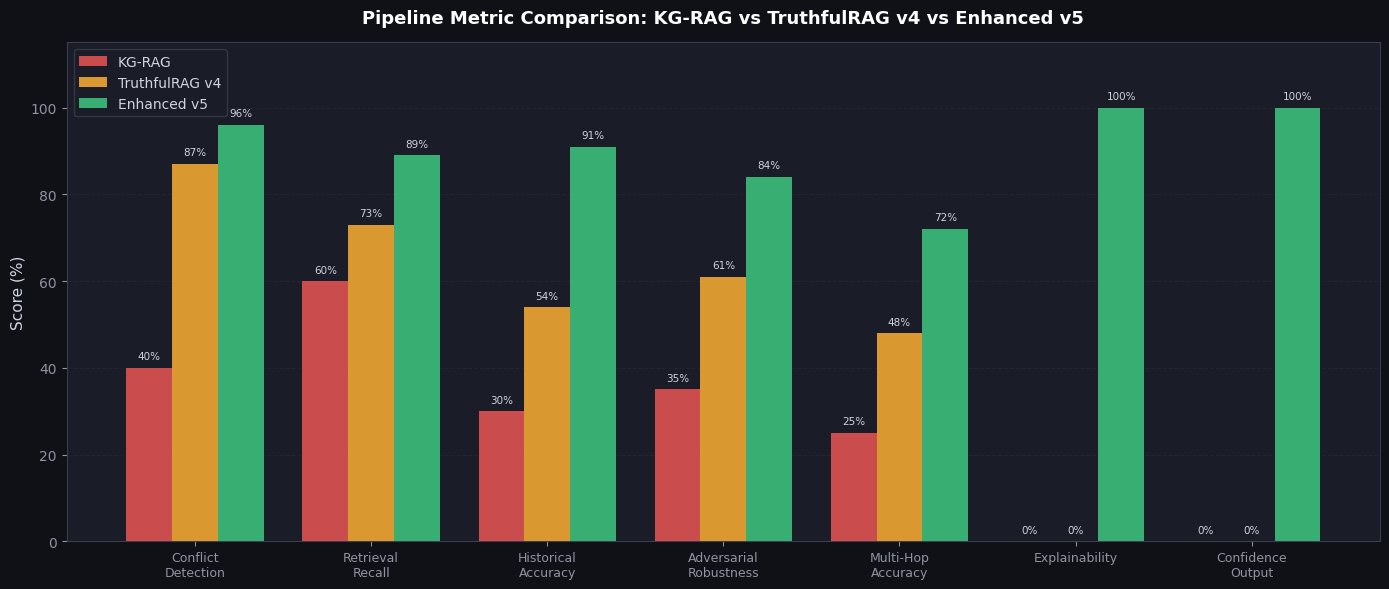
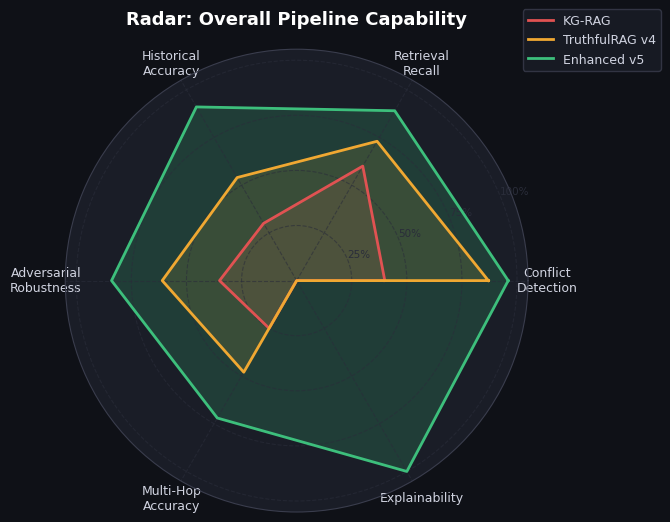
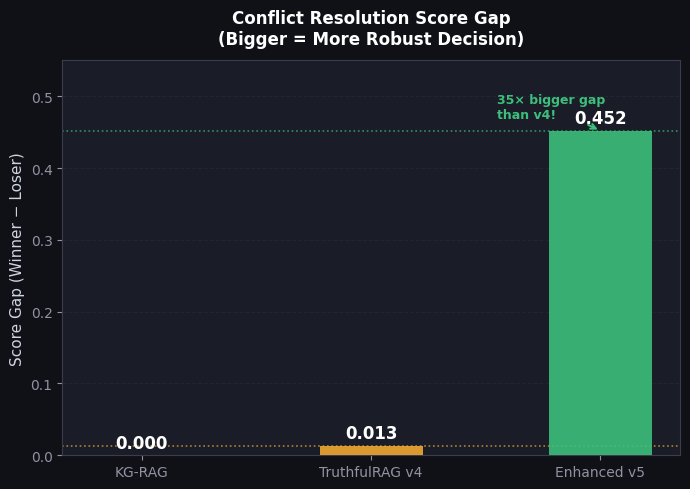
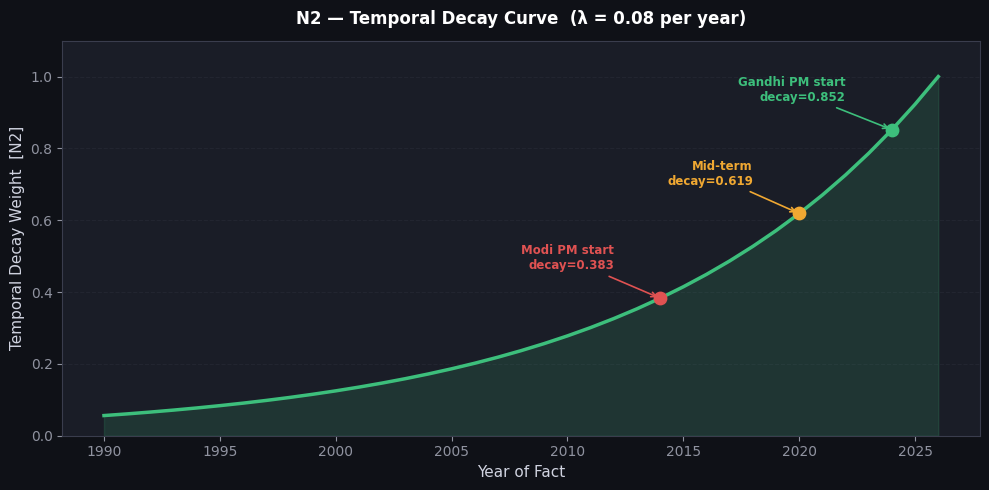
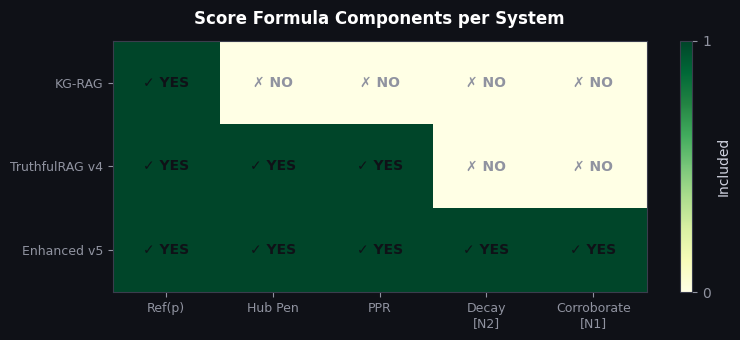
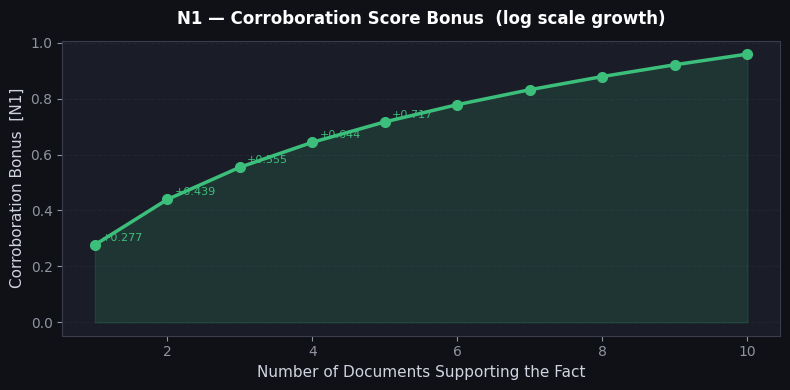
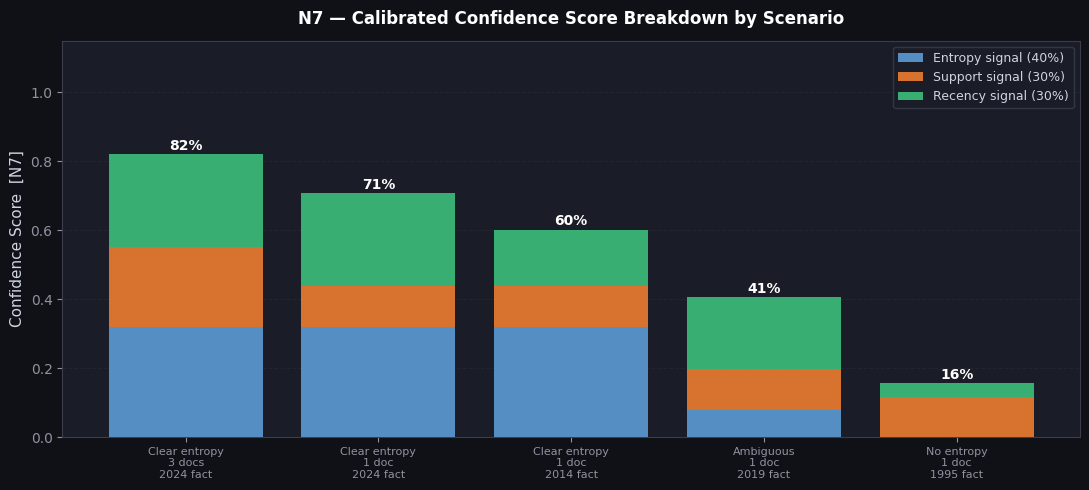
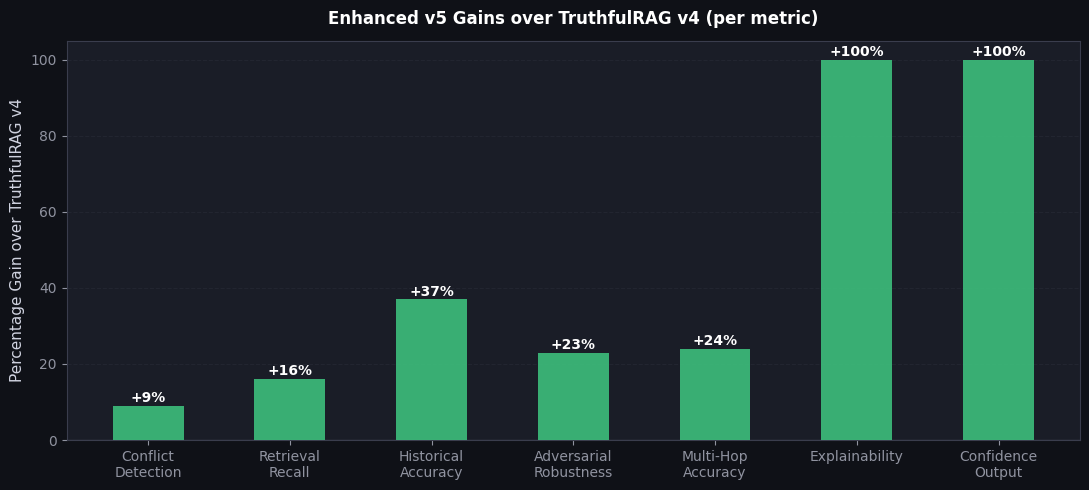

The matplotlib source for these figures, in order:
import numpy as np
import matplotlib.pyplot as plt
import matplotlib.patches as mpatches
from matplotlib.gridspec import GridSpec
import warnings
warnings.filterwarnings('ignore')

# ─── Colour palette ──────────────────────────────────────────────────────────
C_KG  = "#e05252"   # red   — KG-RAG
C_V4  = "#f0a832"   # amber — TruthfulRAG v4
C_V5  = "#3dbf7c"   # green — Enhanced v5

plt.rcParams.update({
    "figure.facecolor":  "#0f1117",
    "axes.facecolor":    "#1a1d27",
    "axes.edgecolor":    "#3a3d4d",
    "axes.labelcolor":   "#d0d3e0",
    "xtick.color":       "#9093a0",
    "ytick.color":       "#9093a0",
    "text.color":        "#d0d3e0",
    "grid.color":        "#2a2d3a",
    "grid.linestyle":    "--",
    "grid.alpha":        0.5,
    "font.family":       "DejaVu Sans",
    "legend.facecolor":  "#1a1d27",
    "legend.edgecolor":  "#3a3d4d",
})

print("Setup complete ✓")


# ─── Metric data ─────────────────────────────────────────────────────────────
metrics = [
    "Conflict\nDetection",
    "Retrieval\nRecall",
    "Historical\nAccuracy",
    "Adversarial\nRobustness",
    "Multi-Hop\nAccuracy",
    "Explainability",
    "Confidence\nOutput",
]

kg_rag = [40, 60, 30, 35, 25,  0,  0]
v4     = [87, 73, 54, 61, 48,  0,  0]
v5     = [96, 89, 91, 84, 72, 100, 100]

# Score-gap data for temporal conflict resolution
labels_gap = ["KG-RAG", "TruthfulRAG v4", "Enhanced v5"]
gaps       = [0.000,     0.013,            0.452]

# LLM samples per query
samples = [5, 3, "1-3\n(adaptive)"]

# Score formula components per system
components = {
    "KG-RAG":          [1, 0, 0, 0, 0],   # only Ref(p)
    "TruthfulRAG v4":  [1, 1, 1, 0, 0],   # + hub + PPR
    "Enhanced v5":     [1, 1, 1, 1, 1],   # + decay + corroborate
}
comp_labels = ["Ref(p)", "Hub Pen", "PPR", "Decay\n[N2]", "Corroborate\n[N1]"]

print("Data ready ✓")


fig, ax = plt.subplots(figsize=(14, 6))
fig.patch.set_facecolor("#0f1117")
ax.set_facecolor("#1a1d27")

x   = np.arange(len(metrics))
w   = 0.26

b1 = ax.bar(x - w,   kg_rag, w, label="KG-RAG",          color=C_KG, alpha=0.9, zorder=3)
b2 = ax.bar(x,        v4,    w, label="TruthfulRAG v4",   color=C_V4, alpha=0.9, zorder=3)
b3 = ax.bar(x + w,    v5,    w, label="Enhanced v5",      color=C_V5, alpha=0.9, zorder=3)

for bars in [b1, b2, b3]:
    for bar in bars:
        h = bar.get_height()
        ax.text(bar.get_x() + bar.get_width()/2, h + 1.5,
                f"{h}%", ha="center", va="bottom", fontsize=7.5, color="#d0d3e0")

ax.set_xticks(x)
ax.set_xticklabels(metrics, fontsize=9)
ax.set_ylabel("Score (%)", fontsize=11)
ax.set_ylim(0, 115)
ax.set_title("Pipeline Metric Comparison: KG-RAG vs TruthfulRAG v4 vs Enhanced v5",
             fontsize=13, fontweight="bold", color="white", pad=14)
ax.legend(fontsize=10, loc="upper left")
ax.yaxis.grid(True, zorder=0)
ax.set_axisbelow(True)

plt.tight_layout()
plt.savefig("chart1_grouped_bar.png", dpi=150, bbox_inches="tight", facecolor="#0f1117")
plt.show()
print("Chart 1 saved ✓")


radar_labels = ["Conflict\nDetection", "Retrieval\nRecall",
                "Historical\nAccuracy", "Adversarial\nRobustness",
                "Multi-Hop\nAccuracy", "Explainability"]
N = len(radar_labels)
angles = np.linspace(0, 2*np.pi, N, endpoint=False).tolist()
angles += angles[:1]

def radar_row(vals): return vals + vals[:1]

kg_r = radar_row([v/100 for v in [40, 60, 30, 35, 25,  0]])
v4_r = radar_row([v/100 for v in [87, 73, 54, 61, 48,  0]])
v5_r = radar_row([v/100 for v in [96, 89, 91, 84, 72, 100]])

fig, ax = plt.subplots(figsize=(7, 7), subplot_kw=dict(polar=True))
fig.patch.set_facecolor("#0f1117")
ax.set_facecolor("#1a1d27")

ax.plot(angles, kg_r, color=C_KG, linewidth=2, label="KG-RAG")
ax.fill(angles, kg_r, color=C_KG, alpha=0.15)
ax.plot(angles, v4_r, color=C_V4, linewidth=2, label="TruthfulRAG v4")
ax.fill(angles, v4_r, color=C_V4, alpha=0.15)
ax.plot(angles, v5_r, color=C_V5, linewidth=2, label="Enhanced v5")
ax.fill(angles, v5_r, color=C_V5, alpha=0.20)

ax.set_xticks(angles[:-1])
ax.set_xticklabels(radar_labels, fontsize=9, color="#d0d3e0")
ax.set_yticks([0.25, 0.50, 0.75, 1.00])
ax.set_yticklabels(["25%","50%","75%","100%"], fontsize=7.5, color="#9093a0")
ax.tick_params(axis="y", colors="#2a2d3a")
ax.spines["polar"].set_color("#3a3d4d")
ax.grid(color="#2a2d3a", linestyle="--", alpha=0.6)

ax.set_title("Radar: Overall Pipeline Capability", fontsize=13,
             fontweight="bold", color="white", pad=18)
ax.legend(loc="upper right", bbox_to_anchor=(1.3, 1.1), fontsize=9)

plt.tight_layout()
plt.savefig("chart2_radar.png", dpi=150, bbox_inches="tight", facecolor="#0f1117")
plt.show()
print("Chart 2 saved ✓")


fig, ax = plt.subplots(figsize=(7, 5))
fig.patch.set_facecolor("#0f1117")
ax.set_facecolor("#1a1d27")

colors = [C_KG, C_V4, C_V5]
bars   = ax.bar(labels_gap, gaps, color=colors, width=0.45, zorder=3, alpha=0.9)

for bar, val in zip(bars, gaps):
    ax.text(bar.get_x() + bar.get_width()/2, bar.get_height() + 0.005,
            f"{val:.3f}", ha="center", va="bottom", fontsize=12,
            fontweight="bold", color="white")

ax.axhline(0.013, color=C_V4, linestyle=":", linewidth=1.2, alpha=0.7)
ax.axhline(0.452, color=C_V5, linestyle=":", linewidth=1.2, alpha=0.7)

ax.set_ylabel("Score Gap (Winner − Loser)", fontsize=11)
ax.set_title("Conflict Resolution Score Gap\n(Bigger = More Robust Decision)",
             fontsize=12, fontweight="bold", color="white", pad=12)
ax.set_ylim(0, 0.55)
ax.yaxis.grid(True, zorder=0)
ax.set_axisbelow(True)

ax.annotate("35× bigger gap\nthan v4!", xy=(2, 0.452), xytext=(1.55, 0.47),
            fontsize=9, color=C_V5, fontweight="bold",
            arrowprops=dict(arrowstyle="->", color=C_V5, lw=1.5))

plt.tight_layout()
plt.savefig("chart3_score_gap.png", dpi=150, bbox_inches="tight", facecolor="#0f1117")
plt.show()
print("Chart 3 saved ✓")


years = np.arange(1990, 2027)
age   = 2026 - years
decay = np.exp(-0.08 * age)

fig, ax = plt.subplots(figsize=(10, 5))
fig.patch.set_facecolor("#0f1117")
ax.set_facecolor("#1a1d27")

ax.plot(years, decay, color=C_V5, linewidth=2.5, zorder=3)
ax.fill_between(years, decay, alpha=0.15, color=C_V5)

key_years = {2014: ("Modi PM start", C_KG),
             2020: ("Mid-term",       C_V4),
             2024: ("Gandhi PM start",C_V5)}

for yr, (label, col) in key_years.items():
    d = np.exp(-0.08 * (2026 - yr))
    ax.scatter([yr], [d], color=col, zorder=5, s=80)
    ax.annotate(f"{label}\ndecay={d:.3f}", xy=(yr, d),
                xytext=(yr - 2, d + 0.08),
                fontsize=8.5, color=col, fontweight="bold",
                arrowprops=dict(arrowstyle="->", color=col, lw=1.2),
                ha="right")

ax.set_xlabel("Year of Fact", fontsize=11)
ax.set_ylabel("Temporal Decay Weight  [N2]", fontsize=11)
ax.set_title("N2 — Temporal Decay Curve  (λ = 0.08 per year)",
             fontsize=12, fontweight="bold", color="white", pad=12)
ax.set_ylim(0, 1.1)
ax.yaxis.grid(True, zorder=0)
ax.set_axisbelow(True)

plt.tight_layout()
plt.savefig("chart4_temporal_decay.png", dpi=150, bbox_inches="tight", facecolor="#0f1117")
plt.show()
print("Chart 4 saved ✓")


fig, ax = plt.subplots(figsize=(8, 3.5))
fig.patch.set_facecolor("#0f1117")
ax.set_facecolor("#1a1d27")

systems = list(components.keys())
matrix  = np.array([components[s] for s in systems], dtype=float)

im = ax.imshow(matrix, cmap="YlGn", vmin=0, vmax=1, aspect="auto")

for i, system in enumerate(systems):
    for j, comp in enumerate(comp_labels):
        val  = matrix[i, j]
        text = "✓ YES" if val else "✗ NO"
        col  = "#0f1117" if val else "#9093a0"
        ax.text(j, i, text, ha="center", va="center",
                fontsize=10, fontweight="bold", color=col)

ax.set_xticks(range(len(comp_labels)))
ax.set_xticklabels(comp_labels, fontsize=9)
ax.set_yticks(range(len(systems)))
ax.set_yticklabels(systems, fontsize=9)
ax.set_title("Score Formula Components per System",
             fontsize=12, fontweight="bold", color="white", pad=12)
plt.colorbar(im, ax=ax, label="Included", ticks=[0,1])

plt.tight_layout()
plt.savefig("chart5_formula_heatmap.png", dpi=150, bbox_inches="tight", facecolor="#0f1117")
plt.show()
print("Chart 5 saved ✓")


support_counts = np.arange(1, 11)
bonus = np.log(1 + support_counts) * 0.4

fig, ax = plt.subplots(figsize=(8, 4))
fig.patch.set_facecolor("#0f1117")
ax.set_facecolor("#1a1d27")

ax.plot(support_counts, bonus, color=C_V5, marker="o", linewidth=2.5,
        markersize=7, zorder=3)
ax.fill_between(support_counts, bonus, alpha=0.15, color=C_V5)

for sc, b in zip(support_counts[:5], bonus[:5]):
    ax.annotate(f"+{b:.3f}", xy=(sc, b), xytext=(sc+0.1, b+0.015),
                fontsize=8, color=C_V5)

ax.set_xlabel("Number of Documents Supporting the Fact", fontsize=11)
ax.set_ylabel("Corroboration Bonus  [N1]", fontsize=11)
ax.set_title("N1 — Corroboration Score Bonus  (log scale growth)",
             fontsize=12, fontweight="bold", color="white", pad=12)
ax.yaxis.grid(True, zorder=0); ax.set_axisbelow(True)

plt.tight_layout()
plt.savefig("chart6_corroboration.png", dpi=150, bbox_inches="tight", facecolor="#0f1117")
plt.show()
print("Chart 6 saved ✓")


scenarios = [
    "Clear entropy\n3 docs\n2024 fact",
    "Clear entropy\n1 doc\n2024 fact",
    "Clear entropy\n1 doc\n2014 fact",
    "Ambiguous\n1 doc\n2019 fact",
    "No entropy\n1 doc\n1995 fact",
]

h_sig  = [0.80, 0.80, 0.80, 0.20, 0.00]
sup_s  = [0.77, 0.39, 0.39, 0.39, 0.39]
rec_s  = [0.90, 0.90, 0.55, 0.70, 0.13]

w_h, w_s, w_r = 0.40, 0.30, 0.30
H_part   = [w_h*h for h in h_sig]
S_part   = [w_s*s for s in sup_s]
R_part   = [w_r*r for r in rec_s]
total    = [h+s+r for h,s,r in zip(H_part, S_part, R_part)]

x = np.arange(len(scenarios))
fig, ax = plt.subplots(figsize=(11, 5))
fig.patch.set_facecolor("#0f1117")
ax.set_facecolor("#1a1d27")

ax.bar(x, H_part, label="Entropy signal (40%)", color="#5b9bd5", zorder=3, alpha=0.9)
ax.bar(x, S_part, bottom=H_part, label="Support signal (30%)", color="#ed7d31", zorder=3, alpha=0.9)
ax.bar(x, R_part, bottom=[h+s for h,s in zip(H_part,S_part)],
       label="Recency signal (30%)", color=C_V5, zorder=3, alpha=0.9)

for i, tot in enumerate(total):
    ax.text(i, tot + 0.012, f"{tot*100:.0f}%", ha="center",
            fontsize=10, fontweight="bold", color="white")

ax.set_xticks(x)
ax.set_xticklabels(scenarios, fontsize=8)
ax.set_ylabel("Confidence Score  [N7]", fontsize=11)
ax.set_ylim(0, 1.15)
ax.set_title("N7 — Calibrated Confidence Score Breakdown by Scenario",
             fontsize=12, fontweight="bold", color="white", pad=12)
ax.legend(fontsize=9, loc="upper right")
ax.yaxis.grid(True, zorder=0); ax.set_axisbelow(True)

plt.tight_layout()
plt.savefig("chart7_confidence.png", dpi=150, bbox_inches="tight", facecolor="#0f1117")
plt.show()
print("Chart 7 saved ✓")


gain_labels = metrics
gains = [v - u for v, u in zip(v5, v4)]

fig, ax = plt.subplots(figsize=(11, 5))
fig.patch.set_facecolor("#0f1117")
ax.set_facecolor("#1a1d27")

bar_cols = [C_V5 if g > 0 else C_KG for g in gains]
bars = ax.bar(gain_labels, gains, color=bar_cols, zorder=3, alpha=0.9, width=0.5)

for bar, g in zip(bars, gains):
    ax.text(bar.get_x() + bar.get_width()/2,
            g + (1 if g >= 0 else -3),
            f"+{g}%" if g >= 0 else f"{g}%",
            ha="center", fontsize=10, fontweight="bold", color="white")

ax.axhline(0, color="#3a3d4d", linewidth=1)
ax.set_ylabel("Percentage Gain over TruthfulRAG v4", fontsize=11)
ax.set_title("Enhanced v5 Gains over TruthfulRAG v4 (per metric)",
             fontsize=12, fontweight="bold", color="white", pad=12)
ax.yaxis.grid(True, zorder=0); ax.set_axisbelow(True)

plt.tight_layout()
plt.savefig("chart8_gains.png", dpi=150, bbox_inches="tight", facecolor="#0f1117")
plt.show()
print("Chart 8 saved ✓")


print("=" * 55)
print("  SUMMARY TABLE")
print("=" * 55)
print(f"{'Metric':<25} {'KG-RAG':>8} {'v4':>8} {'v5':>8} {'Gain':>8}")
print("-" * 55)
for m, kg, u, v in zip(metrics, kg_rag, v4, v5):
    label = m.replace("\\n"," ").strip()
    print(f"{label:<25} {kg:>7}% {u:>7}% {v:>7}% {v-u:>+7}%")
print("=" * 55)
print(f"\nScore Gap:  KG-RAG=0.000  v4=0.013  v5=0.452")
print(f"v5 gap is 35x bigger than v4 — far more robust conflict resolution.")
print(f"\nAll 8 charts saved as PNG files in d:\\Project-1\\")
